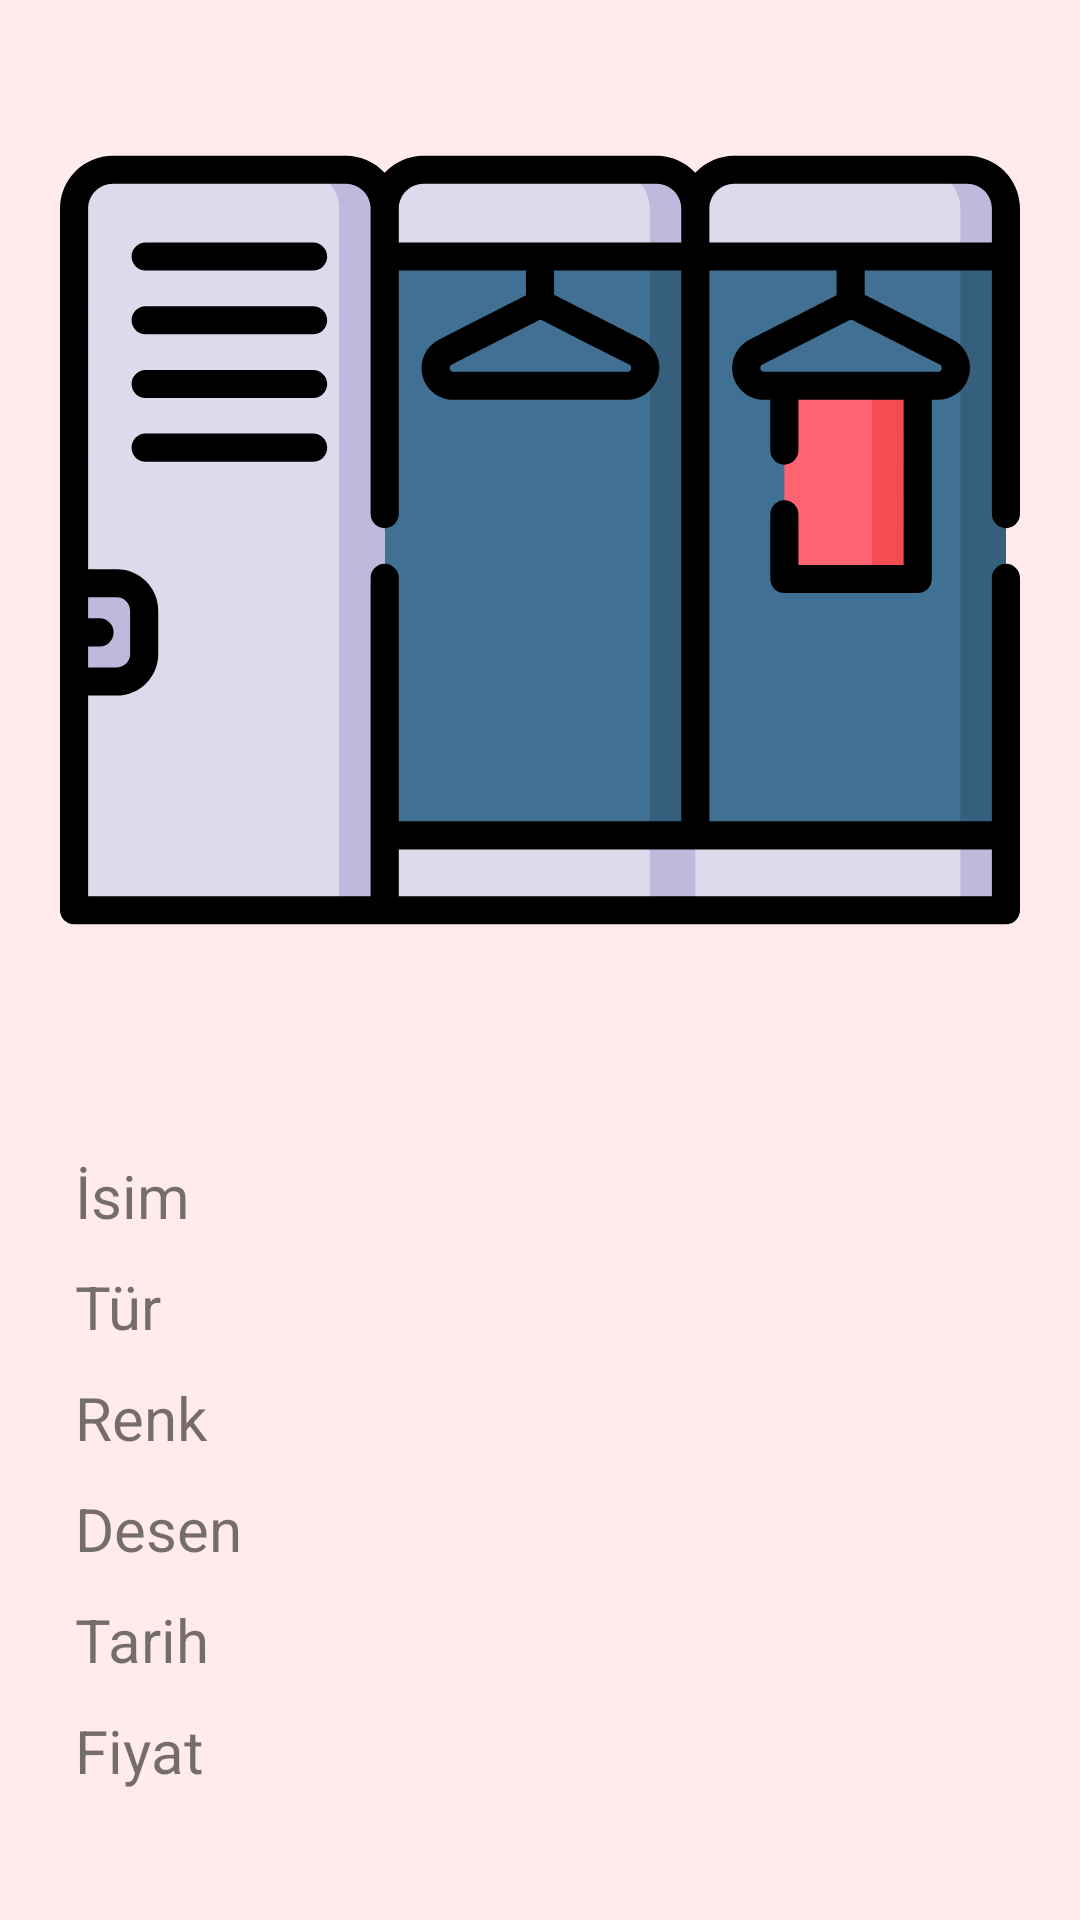

Here is an Android app screen rendered from its layout file. Give the layout XML and the strings, colors and styles it references.
<!-- AndroidManifest.xml: application theme Theme.ClosetApp_MobileProgrammingHW -->
<!-- res/layout/activity_view_clothes.xml -->
<?xml version="1.0" encoding="utf-8"?>
<ScrollView xmlns:android="http://schemas.android.com/apk/res/android"
    xmlns:app="http://schemas.android.com/apk/res-auto"
    xmlns:tools="http://schemas.android.com/tools"
    android:layout_width="match_parent"
    android:layout_height="match_parent"
    android:background="@color/appBackgroundColor">

    <LinearLayout
        android:layout_width="match_parent"
        android:layout_height="match_parent"
        android:orientation="vertical"
        tools:context=".ViewClothesActivity">

        <androidx.constraintlayout.widget.ConstraintLayout
            android:layout_width="match_parent"
            android:layout_height="wrap_content"
            android:layout_margin="20sp">

            <ImageView
                android:id="@+id/viewClothesImageView"
                android:layout_width="0dp"
                android:layout_height="0dp"
                android:src="@drawable/dressing_room"
                app:layout_constraintDimensionRatio="H,1:1"
                app:layout_constraintLeft_toLeftOf="parent"
                app:layout_constraintRight_toRightOf="parent"
                app:layout_constraintTop_toTopOf="parent" />

        </androidx.constraintlayout.widget.ConstraintLayout>

        <LinearLayout
            android:layout_width="match_parent"
            android:layout_height="wrap_content"
            android:layout_margin="20sp"
            android:orientation="vertical">

            <TextView
                android:id="@+id/viewClothesNameTextView"
                android:layout_width="match_parent"
                android:layout_height="wrap_content"
                android:padding="5sp"
                android:text="İsim"
                android:textSize="20sp" />

            <TextView
                android:id="@+id/viewClothesTypeTextView"
                android:layout_width="match_parent"
                android:layout_height="wrap_content"
                android:padding="5sp"
                android:text="Tür"
                android:textSize="20sp" />

            <TextView
                android:id="@+id/viewClothesColorTextView"
                android:layout_width="match_parent"
                android:layout_height="wrap_content"
                android:padding="5sp"
                android:text="Renk"
                android:textSize="20sp" />

            <TextView
                android:id="@+id/viewClothesPatternTextView"
                android:layout_width="match_parent"
                android:layout_height="wrap_content"
                android:padding="5sp"
                android:text="Desen"
                android:textSize="20sp" />

            <TextView
                android:id="@+id/viewClothesDateTextView"
                android:layout_width="match_parent"
                android:layout_height="wrap_content"
                android:padding="5sp"
                android:text="Tarih"
                android:textSize="20sp" />

            <TextView
                android:id="@+id/viewClothesPriceTextView"
                android:layout_width="match_parent"
                android:layout_height="wrap_content"
                android:padding="5sp"
                android:text="Fiyat"
                android:textSize="20sp" />
        </LinearLayout>
    </LinearLayout>
</ScrollView>
<!-- resources referenced by this layout -->
<resources>
  <color name="appBackgroundColor">#FFFFEBEC</color>
  <!-- drawable dressing_room: vector/xml drawable (drawable, 7264 chars, omitted) -->
  <style name="Theme.ClosetApp_MobileProgrammingHW" parent="Theme.MaterialComponents.DayNight.DarkActionBar">
          
          <item name="android:forceDarkAllowed" tools:targetApi="q">false</item>
          <item name="colorPrimary">@color/primaryColor</item>
          <item name="colorPrimaryVariant">@color/primaryColorVariant</item>
          <item name="colorOnPrimary">@color/white</item>
          
          <item name="colorSecondary">@color/teal_200</item>
          <item name="colorSecondaryVariant">@color/teal_700</item>
          <item name="colorOnSecondary">@color/black</item>
          
          <item name="android:statusBarColor" tools:targetApi="l">
              ?attr/colorPrimaryVariant
          </item>
          
      </style>
  <color name="primaryColor">#FFFF0A16</color>
  <color name="primaryColorVariant">#FFE0000B</color>
  <color name="white">#FFFFFFFF</color>
  <color name="teal_200">#FF03DAC5</color>
  <color name="teal_700">#FF018786</color>
  <color name="black">#FF000000</color>
</resources>
